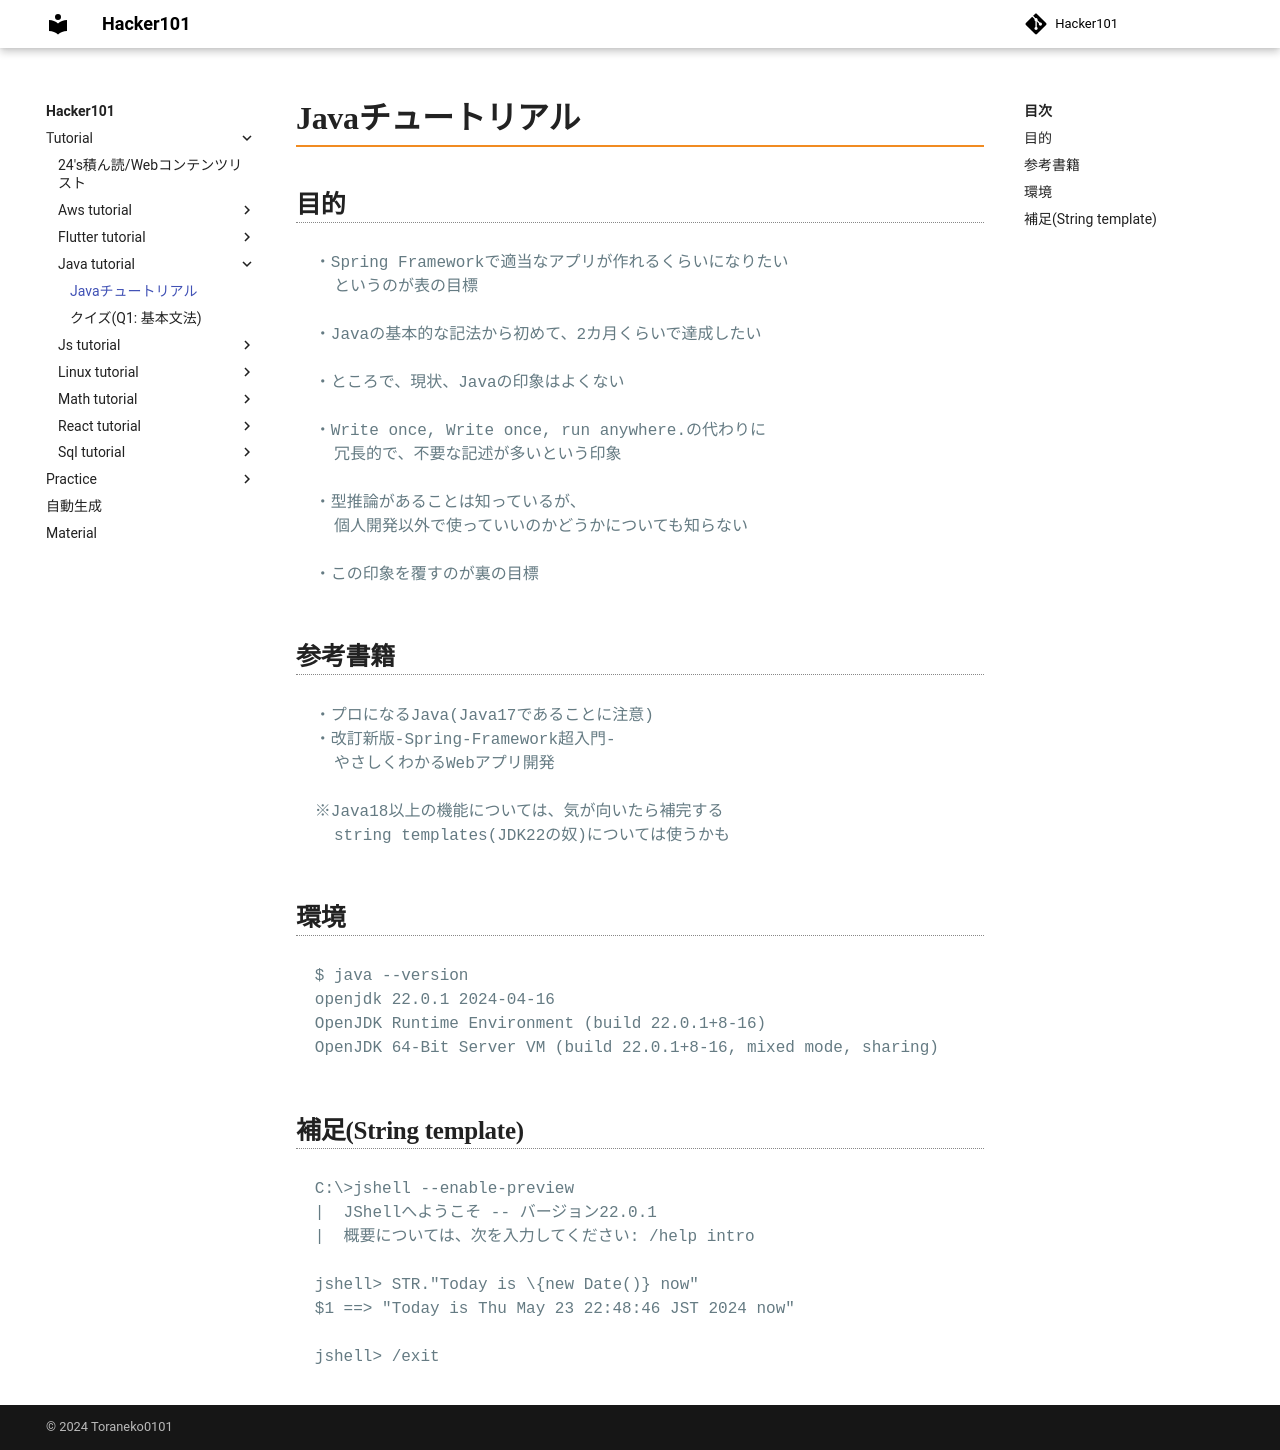

repository: Toraneko0101/hacker101 · page: tutorial/java_tutorial/00_intro.html · generator: mkdocs

# Javaチュートリアル

## 目的

```text
・Spring Frameworkで適当なアプリが作れるくらいになりたい
  というのが表の目標

・Javaの基本的な記法から初めて、2カ月くらいで達成したい

・ところで、現状、Javaの印象はよくない

・Write once, Write once, run anywhere.の代わりに
  冗長的で、不要な記述が多いという印象

・型推論があることは知っているが、
  個人開発以外で使っていいのかどうかについても知らない

・この印象を覆すのが裏の目標
```

## 参考書籍

```text
・プロになるJava(Java17であることに注意)
・改訂新版-Spring-Framework超入門-
  やさしくわかるWebアプリ開発

※Java18以上の機能については、気が向いたら補完する
  string templates(JDK22の奴)については使うかも
```

## 環境

```text
$ java --version
openjdk 22.0.1 2024-04-16
OpenJDK Runtime Environment (build 22.0.1+8-16)
OpenJDK 64-Bit Server VM (build 22.0.1+8-16, mixed mode, sharing)
```

## 補足(String template)

```text
C:\>jshell --enable-preview
|  JShellへようこそ -- バージョン22.0.1
|  概要については、次を入力してください: /help intro

jshell> STR."Today is \{new Date()} now"
$1 ==> "Today is Thu May 23 22:48:46 JST 2024 now"

jshell> /exit
```
